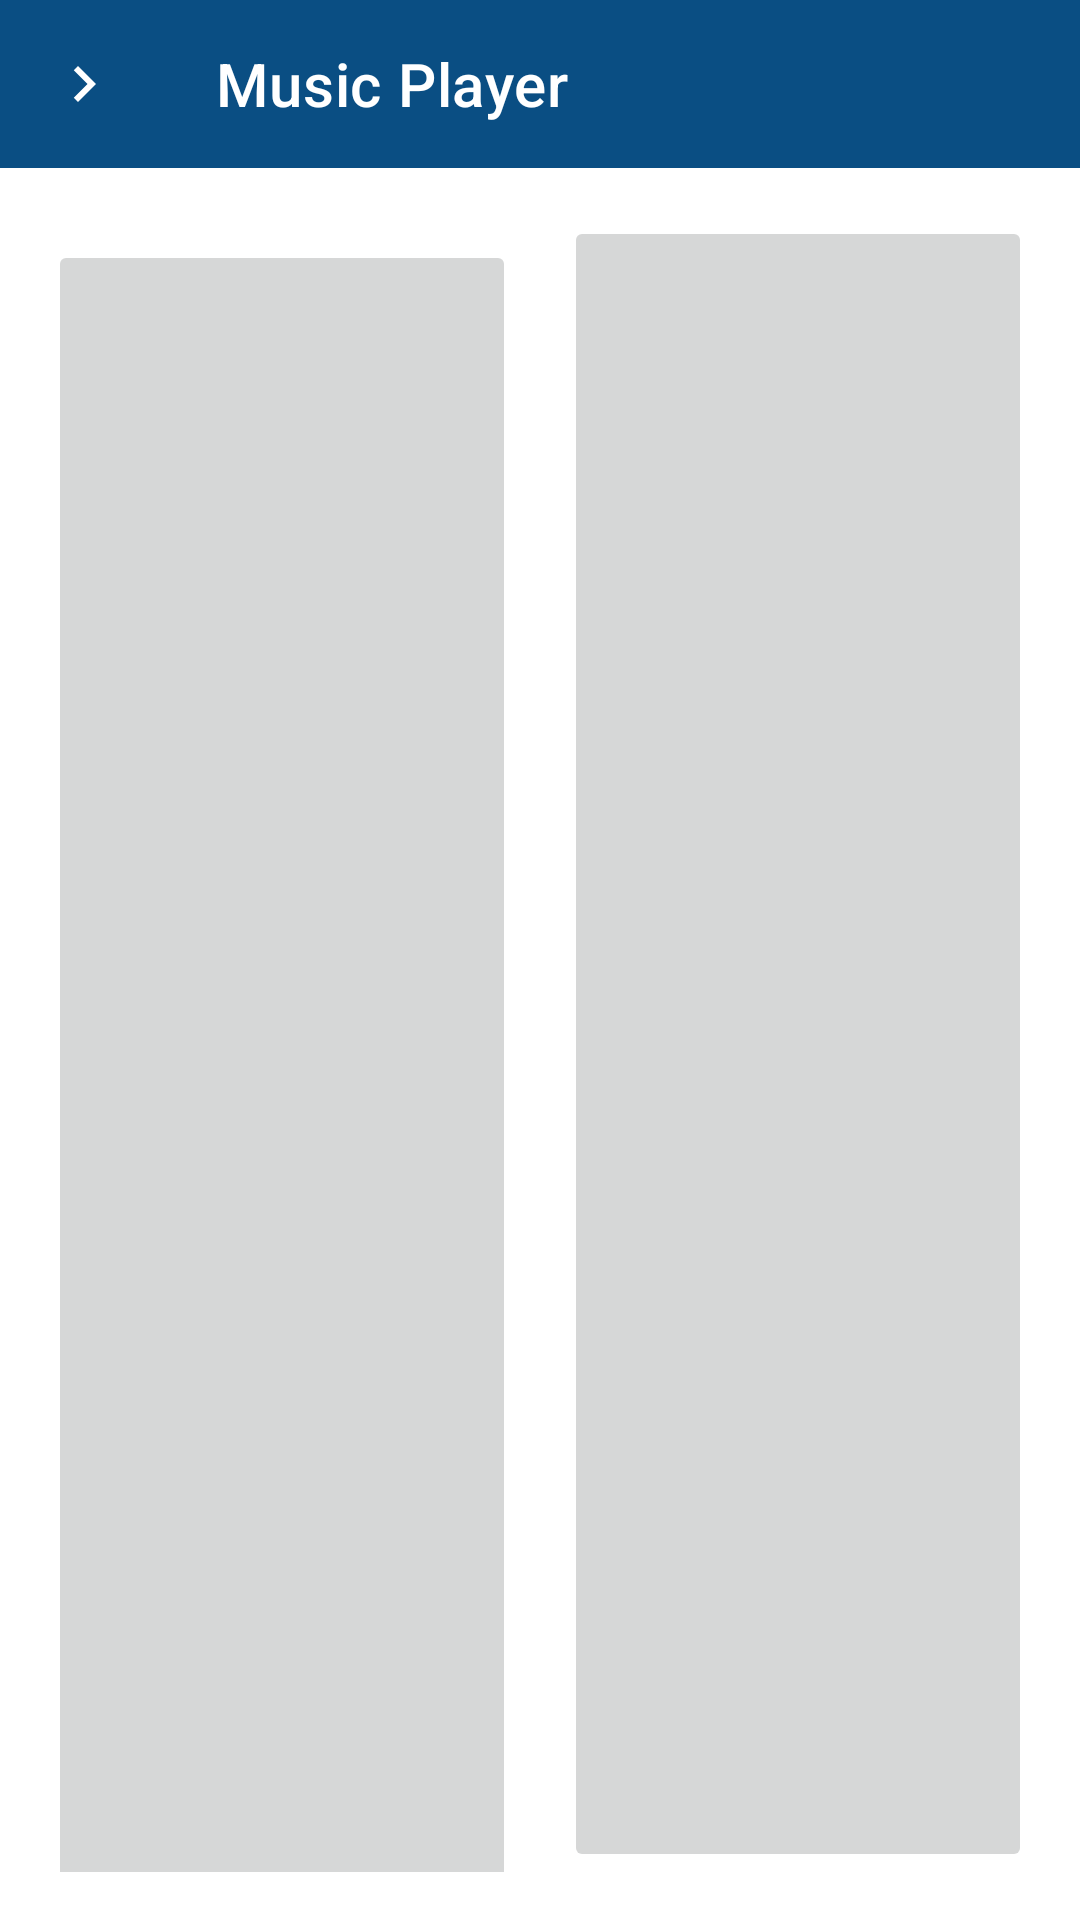

Produce the Android XML layout that renders to this screen, including the resource entries it uses.
<!-- AndroidManifest.xml: activity theme Theme.MusicPlayerMVP -->
<!-- res/layout/activity_playlist_details.xml -->
<?xml version="1.0" encoding="utf-8"?>
<LinearLayout xmlns:android="http://schemas.android.com/apk/res/android"
    xmlns:app="http://schemas.android.com/apk/res-auto"
    android:layout_width="match_parent"
    android:layout_height="match_parent"
    android:orientation="vertical"
    android:background="?android:attr/colorBackground">


    
    <androidx.appcompat.widget.Toolbar
        android:id="@+id/toolbar"
        android:layout_width="match_parent"
        android:layout_height="?attr/actionBarSize"
        android:background="?attr/colorPrimary"
        android:theme="@style/ThemeOverlay.AppCompat.Dark.ActionBar"
        android:title="@string/app_name"
        app:title="Music Player"
        android:titleTextColor="@color/white"
        app:navigationIcon="@drawable/ic_chevron_right"/>

    
    <LinearLayout
        android:id="@+id/buttons_layout"
        android:layout_width="match_parent"
        android:layout_height="wrap_content"
        android:orientation="horizontal"
        android:padding="16dp"
        android:background="?android:attr/colorBackground">

        <Button
            android:id="@+id/btn_play_playlist"
            android:layout_width="0dp"
            android:layout_height="wrap_content"
            android:layout_weight="1"
            android:text="Reproduzir"
            android:layout_marginEnd="8dp"
            android:drawableStart="@drawable/ic_play_arrow"
            android:enabled="false"
            android:textColor="?android:attr/textColorPrimary"
            app:tint="?android:attr/textColorPrimary" />

        <Button
            android:id="@+id/btn_shuffle_playlist"
            android:layout_width="0dp"
            android:layout_height="wrap_content"
            android:layout_weight="1"
            android:text="Aleatoria"
            android:layout_marginStart="8dp"
            android:drawableStart="@drawable/ic_shuffle"
            android:enabled="false"
            android:textColor="?android:attr/textColorPrimary"
            app:tint="?android:attr/textColorPrimary" />

    </LinearLayout>
    
    <FrameLayout
        android:layout_width="match_parent"
        android:layout_height="0dp"
        android:layout_weight="1">

        
        <androidx.recyclerview.widget.RecyclerView
            android:id="@+id/recycler_view_songs"
            android:layout_width="match_parent"
            android:layout_height="match_parent"
            android:padding="8dp"
            android:background="?android:attr/colorBackground" />

        
        <TextView
            android:id="@+id/empty_text"
            android:layout_width="match_parent"
            android:layout_height="match_parent"
            android:text="Playlist vazia\n\nToque no botão ➕ para adicionar músicas"
            android:gravity="center"
            android:textSize="16sp"
            android:textColor="?android:attr/textColorSecondary"
            android:visibility="gone" />

        
        <com.google.android.material.floatingactionbutton.FloatingActionButton
            android:id="@+id/fab_add_songs"
            android:layout_width="wrap_content"
            android:layout_height="wrap_content"
            android:layout_gravity="bottom|end"
            android:layout_margin="16dp"
            android:src="@drawable/ic_add_music"
            android:contentDescription="Adicionar músicas à playlist"
            app:backgroundTint="?attr/colorPrimary"
            app:tint="@android:color/white"
            app:elevation="12dp" />

    </FrameLayout>

</LinearLayout>
<!-- resources referenced by this layout -->
<resources>
  <color name="white">#FFFFFFFF</color>
  <!-- drawable ic_add_music (drawable) -->
  <vector xmlns:android="http://schemas.android.com/apk/res/android"
      android:width="24dp"
      android:height="24dp"
      android:viewportWidth="24"
      android:viewportHeight="24">
      <path
          android:fillColor="@color/white"
          android:pathData="M14,2H6C4.9,2 4,2.9 4,4v16c0,1.1 0.9,2 2,2h12c1.1,0 2,-0.9 2,-2V8L14,2z M15,15h-2v2h-2v-2H9v-2h2v-2h2v2h2V15z M13,9V3.5L18.5,9H13z"/>
  </vector>
  <!-- drawable ic_chevron_right (drawable) -->
  <vector xmlns:android="http://schemas.android.com/apk/res/android"
      android:width="24dp"
      android:height="24dp"
      android:viewportWidth="24"
      android:viewportHeight="24"
      android:tint="@color/white">
      <path
          android:fillColor="@android:color/white"
          android:pathData="M10,6L8.59,7.41 13.17,12l-4.58,4.59L10,18l6,-6z"/>
  </vector>
  <!-- drawable ic_play_arrow (drawable) -->
  <vector xmlns:android="http://schemas.android.com/apk/res/android"
      android:width="1024dp"
      android:height="1024dp"
      android:viewportWidth="1024"
      android:viewportHeight="1024">
    <path
        android:fillColor="#FF000000"
        android:pathData="M341.3,213.3v597.3l469.3,-298.7z"/>
  </vector>
  <!-- drawable ic_shuffle (drawable) -->
  <vector xmlns:android="http://schemas.android.com/apk/res/android"
      android:width="1024dp"
      android:height="1024dp"
      android:viewportWidth="1024"
      android:viewportHeight="1024">
    <path
        android:fillColor="#FF000000"
        android:pathData="M451.8,391.3L230.8,170.7 170.7,230.8l220.6,220.6 60.6,-60.2zM618.7,170.7l87,87L170.7,793.2 230.8,853.3 766.3,318.3 853.3,405.3L853.3,170.7h-234.7zM632.7,572.2l-60.2,60.2 133.5,133.5L618.7,853.3L853.3,853.3v-234.7l-87,87 -133.5,-133.5z"/>
  </vector>
  <string name="app_name">musicplayer</string>
  <style name="Base.Theme.MusicPlayerMVP" parent="Theme.MaterialComponents.DayNight.NoActionBar">
          
          <item name="colorPrimary">@color/colorPrimary</item>
          <item name="colorPrimaryDark">@color/colorPrimaryDark</item>
          <item name="colorOnPrimary">@color/white</item>
          <item name="colorAccent">@color/colorAccent</item>
  
          
          <item name="android:windowLightStatusBar">true</item> 
      </style>
  <color name="background_light">#FFFFFF</color>
  <color name="on_surface_light">#FF000000</color>
  <color name="on_surface_variant_light">#FF666666</color>
  <style name="PopupMenuLight" parent="Widget.AppCompat.PopupMenu">
          <item name="android:background">@color/surface_light</item>
          <item name="android:textColor">@color/on_surface_light</item>
          <item name="android:popupBackground">@color/surface_light</item>
          <item name="android:itemBackground">@color/surface_light</item>
      </style>
  <style name="MyDialogThemeLight" parent="ThemeOverlay.Material3.Dialog">
          <item name="android:windowBackground">@color/surface_light</item>
          <item name="android:background">@color/surface_light</item>
          <item name="android:textColorPrimary">@color/on_surface_light</item>
          <item name="android:textColor">@color/on_surface_light</item>
          <item name="android:windowMinWidthMinor">85%</item>
          <item name="android:windowMinWidthMajor">85%</item>
      </style>
  <color name="colorPrimary">#0A4E83</color>
  <color name="colorPrimaryDark">#083A63</color>
  <color name="colorAccent">#FF6D00</color>
  <color name="surface_light">#F5F5F5</color>
  <style name="MyDialogButtonStyleLight" parent="Widget.Material3.Button.TextButton">
          <item name="android:textColor">@color/colorAccent</item>
      </style>
</resources>
